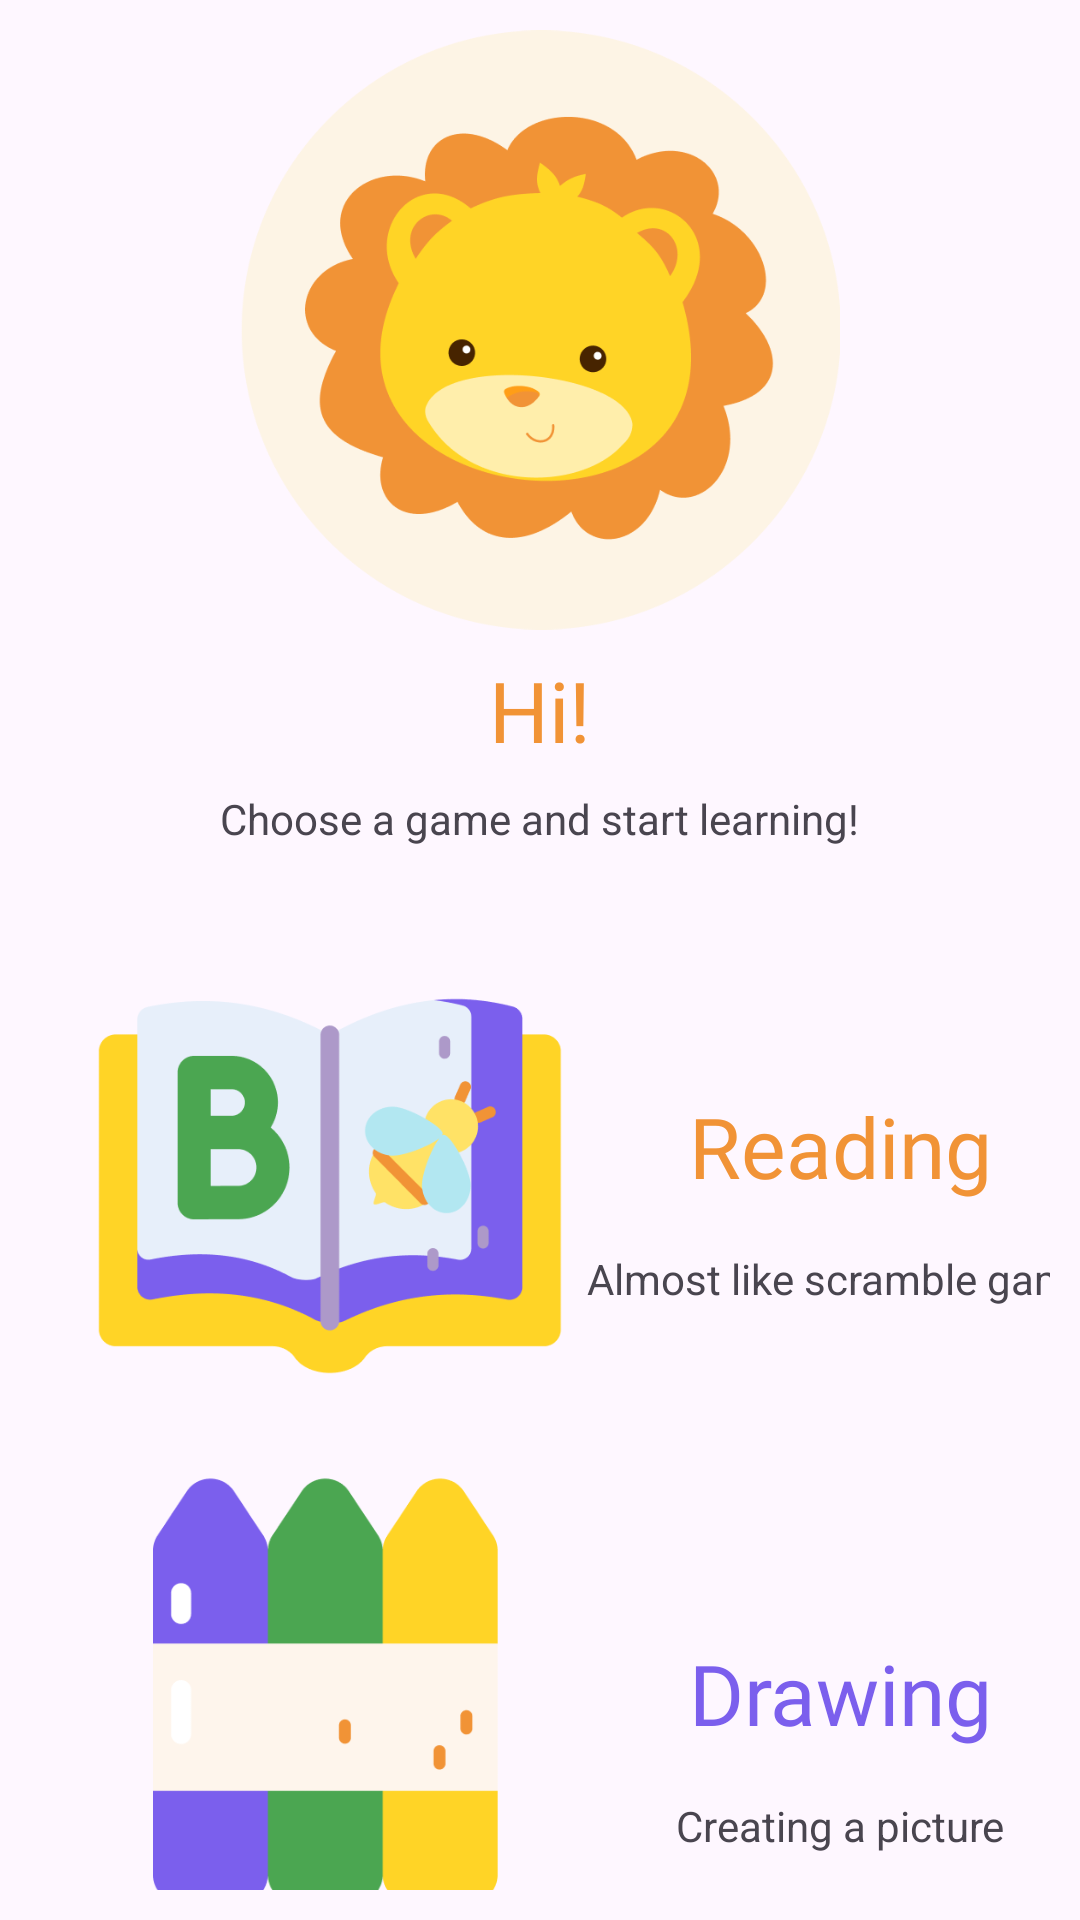

Android layout source for this screen:
<!-- AndroidManifest.xml: application theme Theme.ChildrensEduGames -->
<!-- res/layout/fragment_menu.xml -->
<?xml version="1.0" encoding="utf-8"?>
<FrameLayout xmlns:android="http://schemas.android.com/apk/res/android"
    xmlns:app="http://schemas.android.com/apk/res-auto"
    xmlns:tools="http://schemas.android.com/tools"
    android:layout_width="match_parent"
    android:layout_height="match_parent"
    tools:context=".MenuFragment">

    <androidx.constraintlayout.widget.ConstraintLayout
        android:layout_width="match_parent"
        android:layout_height="match_parent"
        android:padding="10dp">

        <ImageView
            android:id="@+id/imageView2"
            android:layout_width="200dp"
            android:layout_height="200dp"
            android:src="@drawable/logo"
            app:layout_constraintEnd_toEndOf="parent"
            app:layout_constraintStart_toStartOf="parent"
            app:layout_constraintTop_toTopOf="parent" />

        <TextView
            android:id="@+id/textView"
            android:layout_width="wrap_content"
            android:layout_height="wrap_content"
            android:layout_marginTop="8dp"
            style="@style/header"
            android:textColor="@color/orange"
            android:text="@string/hi"
            app:layout_constraintEnd_toEndOf="parent"
            app:layout_constraintStart_toStartOf="parent"
            app:layout_constraintTop_toBottomOf="@+id/imageView2" />

        <TextView
            android:id="@+id/textView2"
            android:layout_width="wrap_content"
            android:layout_height="wrap_content"
            android:layout_marginTop="8dp"
            android:text="@string/choose_a_game"
            app:layout_constraintEnd_toEndOf="parent"
            app:layout_constraintStart_toStartOf="parent"
            app:layout_constraintTop_toBottomOf="@+id/textView" />

        <androidx.constraintlayout.widget.ConstraintLayout
            android:id="@+id/reading_cl"
            android:layout_width="match_parent"
            android:layout_height="200dp"
            android:layout_marginTop="16dp"
            android:background="@drawable/shape"
            android:backgroundTint="@color/beige"
            app:layout_constraintEnd_toEndOf="parent"
            app:layout_constraintHorizontal_bias="0.0"
            app:layout_constraintStart_toStartOf="parent"
            app:layout_constraintTop_toBottomOf="@+id/textView2">

            <ImageView
                android:id="@+id/imageView3"
                android:layout_width="200dp"
                android:layout_height="160dp"
                android:src="@drawable/book"
                app:layout_constraintStart_toStartOf="parent"
                app:layout_constraintTop_toTopOf="parent" />

            <TextView
                android:id="@+id/textView3"
                style="@style/header"
                android:layout_width="wrap_content"
                android:layout_height="wrap_content"
                android:text="@string/reading"
                android:textColor="@color/orange"
                app:layout_constraintBottom_toBottomOf="parent"
                app:layout_constraintEnd_toEndOf="parent"
                app:layout_constraintStart_toEndOf="@+id/imageView3"
                app:layout_constraintTop_toTopOf="parent"
                app:layout_constraintVertical_bias="0.4" />

            <TextView
                android:id="@+id/textView4"
                android:layout_width="wrap_content"
                android:layout_height="wrap_content"
                android:layout_marginTop="16dp"
                android:text="@string/almost_like_scramble_game"
                android:breakStrategy="simple"
                app:layout_constraintEnd_toEndOf="parent"
                app:layout_constraintStart_toEndOf="@+id/imageView3"
                app:layout_constraintTop_toBottomOf="@+id/textView3" />
        </androidx.constraintlayout.widget.ConstraintLayout>

        <androidx.constraintlayout.widget.ConstraintLayout
            android:id="@+id/drawing_cl"
            android:layout_width="match_parent"
            android:layout_height="200dp"
            android:background="@drawable/shape"
            app:layout_constraintBottom_toBottomOf="parent"
            app:layout_constraintEnd_toEndOf="parent"
            app:layout_constraintStart_toStartOf="parent"
            app:layout_constraintTop_toBottomOf="@+id/reading_cl">

            <View
                android:id="@+id/view"
                android:layout_width="match_parent"
                android:layout_height="match_parent"
                android:alpha="0.15"
                android:background="@drawable/shape"
                android:backgroundTint="@color/blue" />

            <ImageView
                android:id="@+id/imageView4"
                android:layout_width="200dp"
                android:layout_height="170dp"
                android:src="@drawable/crayons"
                app:layout_constraintStart_toStartOf="parent"
                app:layout_constraintTop_toTopOf="parent" />

            <TextView
                android:id="@+id/textView5"
                android:layout_width="wrap_content"
                android:layout_height="wrap_content"
                android:text="@string/drawing"
                style="@style/header"
                app:layout_constraintBottom_toBottomOf="parent"
                app:layout_constraintEnd_toEndOf="@+id/view"
                app:layout_constraintStart_toEndOf="@+id/imageView4"
                app:layout_constraintTop_toTopOf="parent" />

            <TextView
                android:id="@+id/textView6"
                android:layout_width="wrap_content"
                android:layout_height="wrap_content"
                android:layout_marginTop="16dp"
                android:text="@string/creating_a_picture"
                app:layout_constraintEnd_toEndOf="@+id/view"
                app:layout_constraintStart_toEndOf="@+id/imageView4"
                app:layout_constraintTop_toBottomOf="@+id/textView5" />

        </androidx.constraintlayout.widget.ConstraintLayout>
    </androidx.constraintlayout.widget.ConstraintLayout>
</FrameLayout>
<!-- resources referenced by this layout -->
<resources>
  <color name="beige">#FEF5EC</color>
  <color name="blue">#7B5FED</color>
  <color name="orange">#F19336</color>
  <!-- drawable book: png bitmap (drawable, 16029 bytes) -->
  <!-- drawable crayons: png bitmap (drawable, 8049 bytes) -->
  <!-- drawable logo: png bitmap (drawable, 31779 bytes) -->
  <string name="almost_like_scramble_game">Almost like scramble game</string>
  <string name="choose_a_game">Choose a game and start learning!</string>
  <string name="creating_a_picture">Creating a picture</string>
  <string name="drawing">Drawing</string>
  <string name="hi">Hi!</string>
  <string name="reading">Reading</string>
  <style name="header" parent="Widget.AppCompat.TextView">
          <item name="android:gravity">center</item>
          <item name="android:fontFamily">@font/candybeans</item>
          <item name="android:textColor">@color/blue</item>
          <item name="android:textSize">28sp</item>
      </style>
  <style name="Theme.ChildrensEduGames" parent="Base.Theme.ChildrensEduGames">
          <item name="android:buttonStyle">@style/btnStyle</item>
      </style>
  <style name="Base.Theme.ChildrensEduGames" parent="Theme.Material3.DayNight.NoActionBar">
          
           <item name="colorPrimary">@color/orange</item>
      </style>
  <style name="btnStyle" parent="Widget.MaterialComponents.Button">
          <item name="android:backgroundTint">@color/orange</item>
      </style>
</resources>
